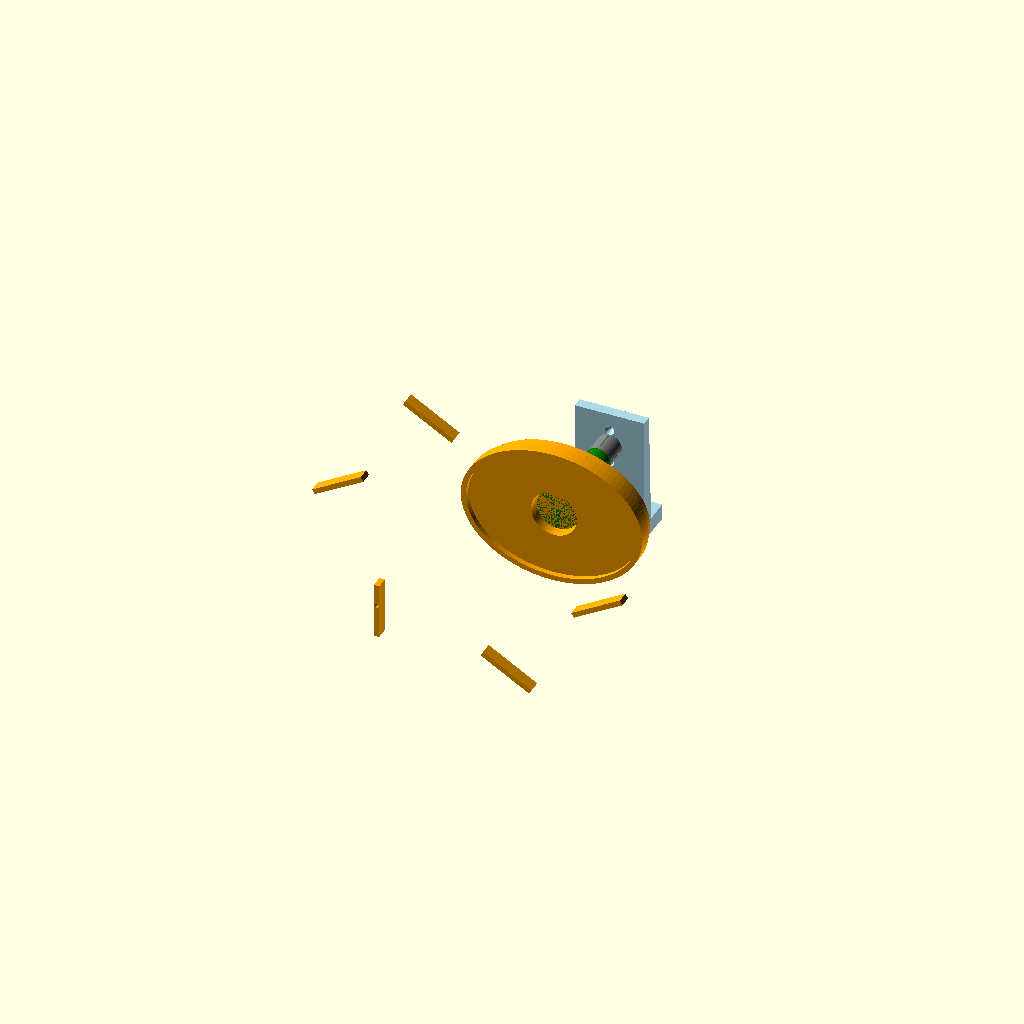
Cell 1: rendered with the file's own defaults.
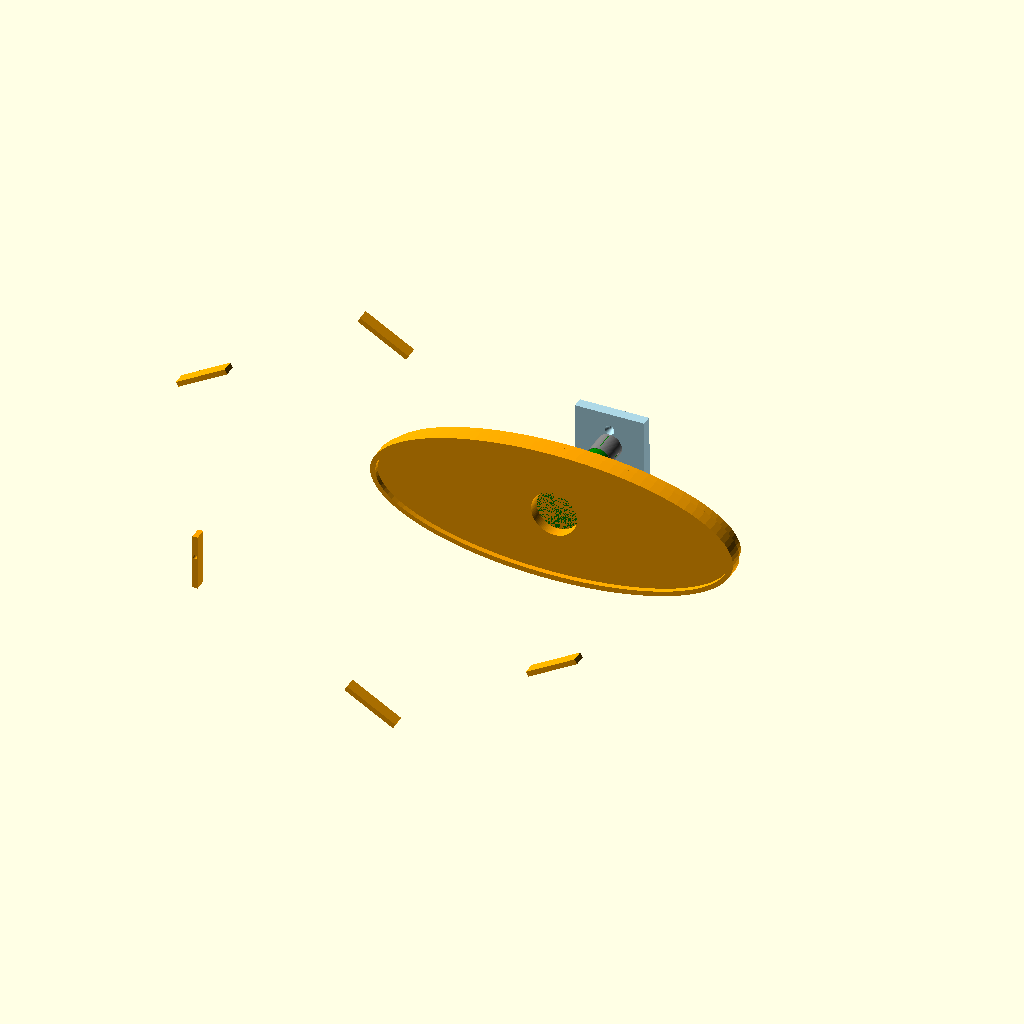
Cell 2: the same model with table_width = 420.
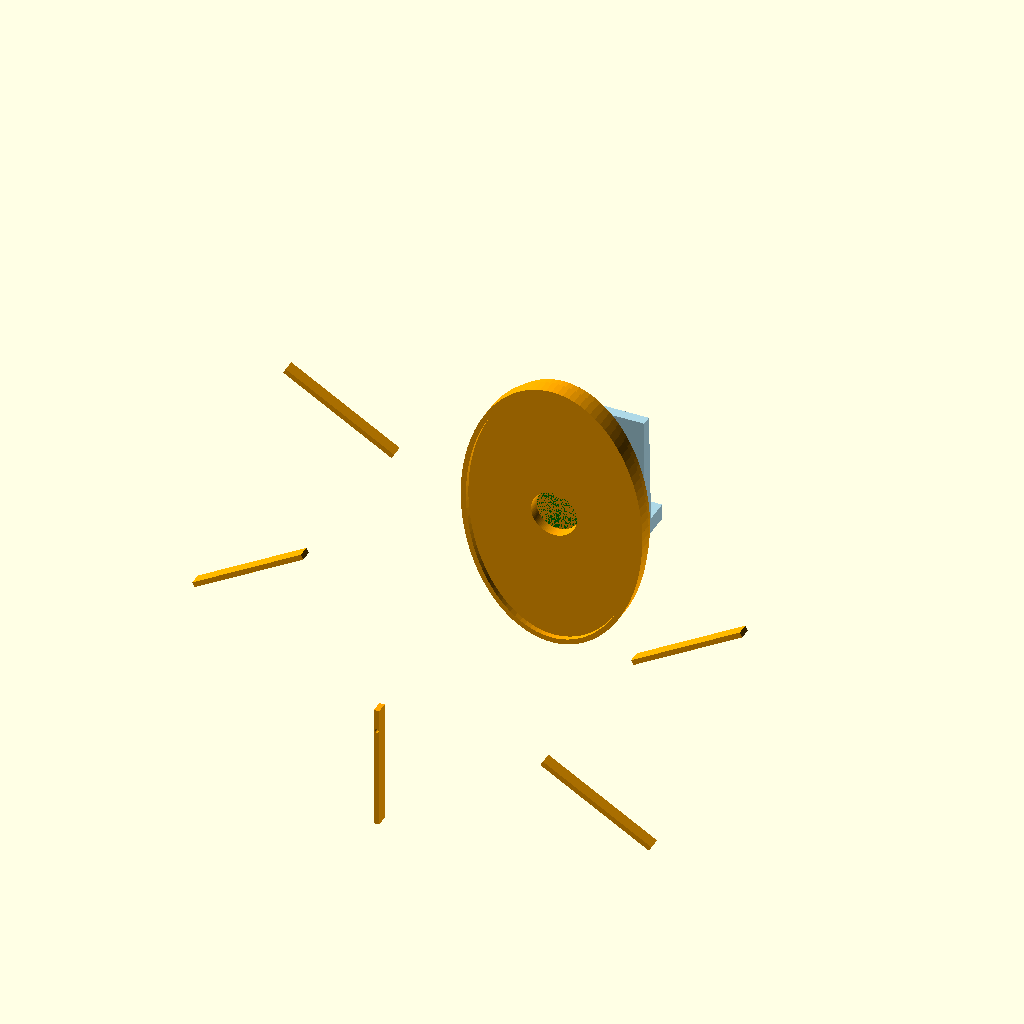
Cell 3: table_depth = 320 (everything else at default).
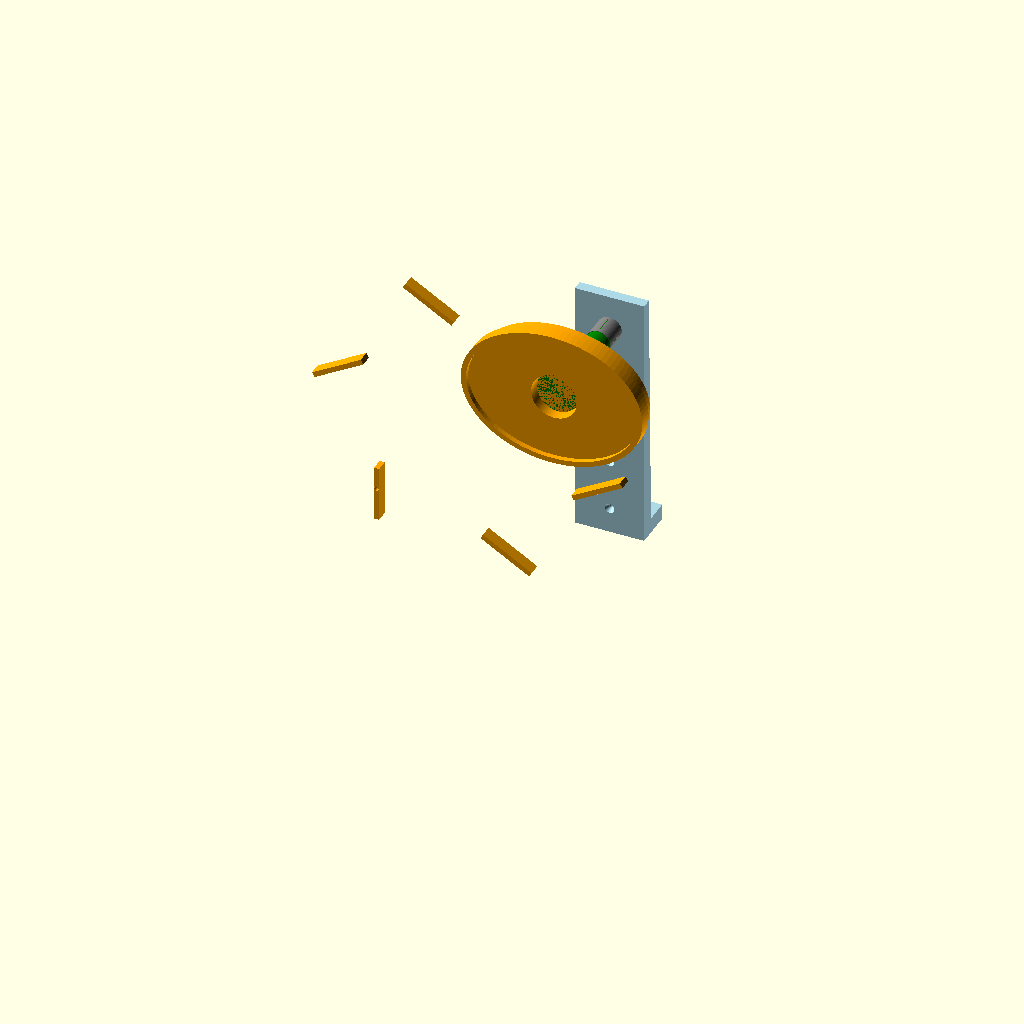
Cell 4 — wall_bracket_height set to 300, the other parameters unchanged.
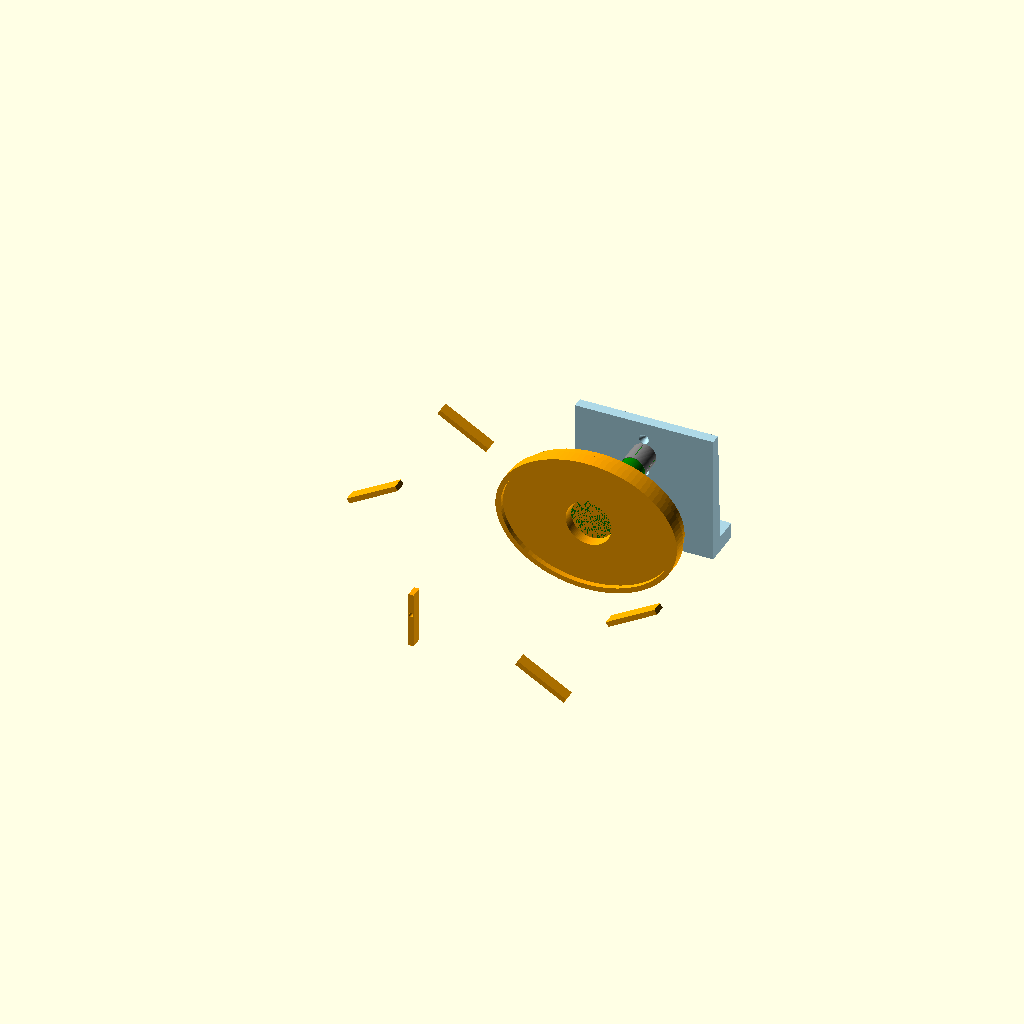
Cell 5 — wall_bracket_width set to 160, the other parameters unchanged.
One fixed orthographic camera (rotation 55°, 0°, 25°; colour scheme Cornfield) for every cell.
OpenSCAD source file 4/wall_swivel_table.scad:
// Design 4: OVAL Wall-Mounted Swivel Table
// Smooth oval design with no sharp corners
// Designed for 3D printing on Bambu P2S (240x256mm build plate)
// Material: PETG or PLA

$fn = 100;

// Dimensions
table_width = 210;
table_depth = 160;
table_thickness = 10;

wall_bracket_height = 150;
wall_bracket_width = 80;
wall_bracket_thickness = 12;

swivel_post_diameter = 25;
swivel_post_height = 120;
swivel_bearing_diameter = 28;
swivel_bearing_clearance = 0.25;

screw_hole_diameter = 5;
wall_screw_positions = [[0, 30], [0, 90], [0, 130]];

print_part = "all";

// Oval shape module
module oval_shape(width, depth, height) {
    scale([width/depth, 1, 1])
        cylinder(h=height, d=depth);
}

module wall_bracket() {
    difference() {
        union() {
            hull() {
                cube([wall_bracket_width, wall_bracket_thickness, wall_bracket_height]);
                translate([0, 0, 0])
                    cube([wall_bracket_width, wall_bracket_thickness + 5, 20]);
            }

            translate([0, 0, 0])
                cube([wall_bracket_width, 45, 18]);

            translate([wall_bracket_width/2, wall_bracket_thickness + 22, wall_bracket_height - 40])
                rotate([90, 0, 0]) {
                    difference() {
                        cylinder(h=32, d=swivel_bearing_diameter + 10);
                        translate([0, 0, -1])
                            cylinder(h=34, d=swivel_bearing_diameter + swivel_bearing_clearance);
                    }
                }

            for (y = [25:38:wall_bracket_height-25]) {
                translate([wall_bracket_width/2 - 15, wall_bracket_thickness, y])
                    linear_extrude(height=4)
                        polygon([[0,0], [30,0], [15,26]]);
            }
        }

        for (pos = wall_screw_positions) {
            translate([wall_bracket_width/2, -1, pos[1]])
                rotate([-90, 0, 0])
                    cylinder(h=wall_bracket_thickness + 10, d=screw_hole_diameter);
            translate([wall_bracket_width/2, -1, pos[1]])
                rotate([-90, 0, 0])
                    cylinder(h=6, d1=screw_hole_diameter*2.5, d2=screw_hole_diameter);
        }
    }
}

module swivel_post() {
    union() {
        cylinder(h=swivel_post_height, d=swivel_bearing_diameter - swivel_bearing_clearance*2);

        for (z = [8, 28, 48, 68, 88, 108]) {
            translate([0, 0, z])
                cylinder(h=2, d=swivel_bearing_diameter - swivel_bearing_clearance*0.5);
        }

        translate([0, 0, swivel_post_height])
            cylinder(h=10, d=swivel_post_diameter + 24);

        for (angle = [0:45:315]) {
            rotate([0, 0, angle])
                hull() {
                    translate([-2, 0, swivel_post_height])
                        cube([4, swivel_post_diameter/2 + 12, 10]);
                    translate([-4, swivel_post_diameter/2 + 10, swivel_post_height])
                        cube([8, 2, 10]);
                }
        }
    }
}

module bearing_sleeve() {
    difference() {
        cylinder(h=30, d=swivel_bearing_diameter + swivel_bearing_clearance*2);
        translate([0, 0, -1])
            cylinder(h=32, d=swivel_bearing_diameter - swivel_bearing_clearance);

        for (angle = [0:90:270]) {
            rotate([0, 0, angle])
                translate([swivel_bearing_diameter/2 - 1, -0.5, 5])
                    cube([2, 1, 20]);
        }
    }
}

// Oval table top
module table_top() {
    difference() {
        union() {
            // Main oval surface
            translate([table_width/2, table_depth/2, 0])
                oval_shape(table_width, table_depth, table_thickness);

            // Raised oval edge
            difference() {
                translate([table_width/2, table_depth/2, 0])
                    oval_shape(table_width, table_depth, table_thickness + 6);
                translate([table_width/2, table_depth/2, -1])
                    oval_shape(table_width - 12, table_depth - 12, table_thickness + 8);
            }

            // Radial reinforcement underneath
            translate([0, 0, -14]) {
                for (angle = [0:60:300]) {
                    rotate([0, 0, angle])
                        translate([table_width/2 - 3, table_depth/2, 0])
                            cube([6, table_depth/2 - 15, 14]);
                }

                // Central mounting hub
                translate([table_width/2, table_depth/2, 0])
                    cylinder(h=14, d=swivel_post_diameter + 32);

                // Circular perimeter frame
                difference() {
                    translate([table_width/2, table_depth/2, 0])
                        oval_shape(table_width - 10, table_depth - 10, 10);
                    translate([table_width/2, table_depth/2, -1])
                        oval_shape(table_width - 25, table_depth - 25, 12);
                }
            }
        }

        // Mounting hole
        translate([table_width/2, table_depth/2, -15])
            cylinder(h=table_thickness + 16, d=swivel_post_diameter + 28);

        // Screw holes in circular pattern
        for (angle = [0:45:315]) {
            rotate([0, 0, angle])
                translate([table_width/2, table_depth/2 + 26, -15])
                    cylinder(h=table_thickness + 16, d=screw_hole_diameter);
        }
    }
}

module assembly() {
    color("lightblue")
        wall_bracket();
    color("gray")
        translate([wall_bracket_width/2, wall_bracket_thickness - 10, wall_bracket_height - 40])
            rotate([90, 0, 0])
                bearing_sleeve();
    color("green")
        translate([wall_bracket_width/2, wall_bracket_thickness - 10, wall_bracket_height - 40])
            rotate([90, 0, 0])
                swivel_post();
    color("orange")
        translate([wall_bracket_width/2 - table_width/2,
                   wall_bracket_thickness - 10 - swivel_post_height - 10,
                   wall_bracket_height - 40 - table_depth/2])
            rotate([90, 0, 0])
                table_top();
}

if (print_part == "all") {
    assembly();
} else if (print_part == "wall_bracket") {
    wall_bracket();
} else if (print_part == "swivel_post") {
    swivel_post();
} else if (print_part == "table_top") {
    table_top();
} else if (print_part == "bearing_sleeve") {
    bearing_sleeve();
}
Customizer parameters (derived from the source; name, type, default, range or options):
table_width: number, default 210
table_depth: number, default 160
table_thickness: number, default 10
wall_bracket_height: number, default 150
wall_bracket_width: number, default 80
wall_bracket_thickness: number, default 12
swivel_post_diameter: number, default 25
swivel_post_height: number, default 120
swivel_bearing_diameter: number, default 28
swivel_bearing_clearance: number, default 0.25
screw_hole_diameter: number, default 5
print_part: string, default "all"
